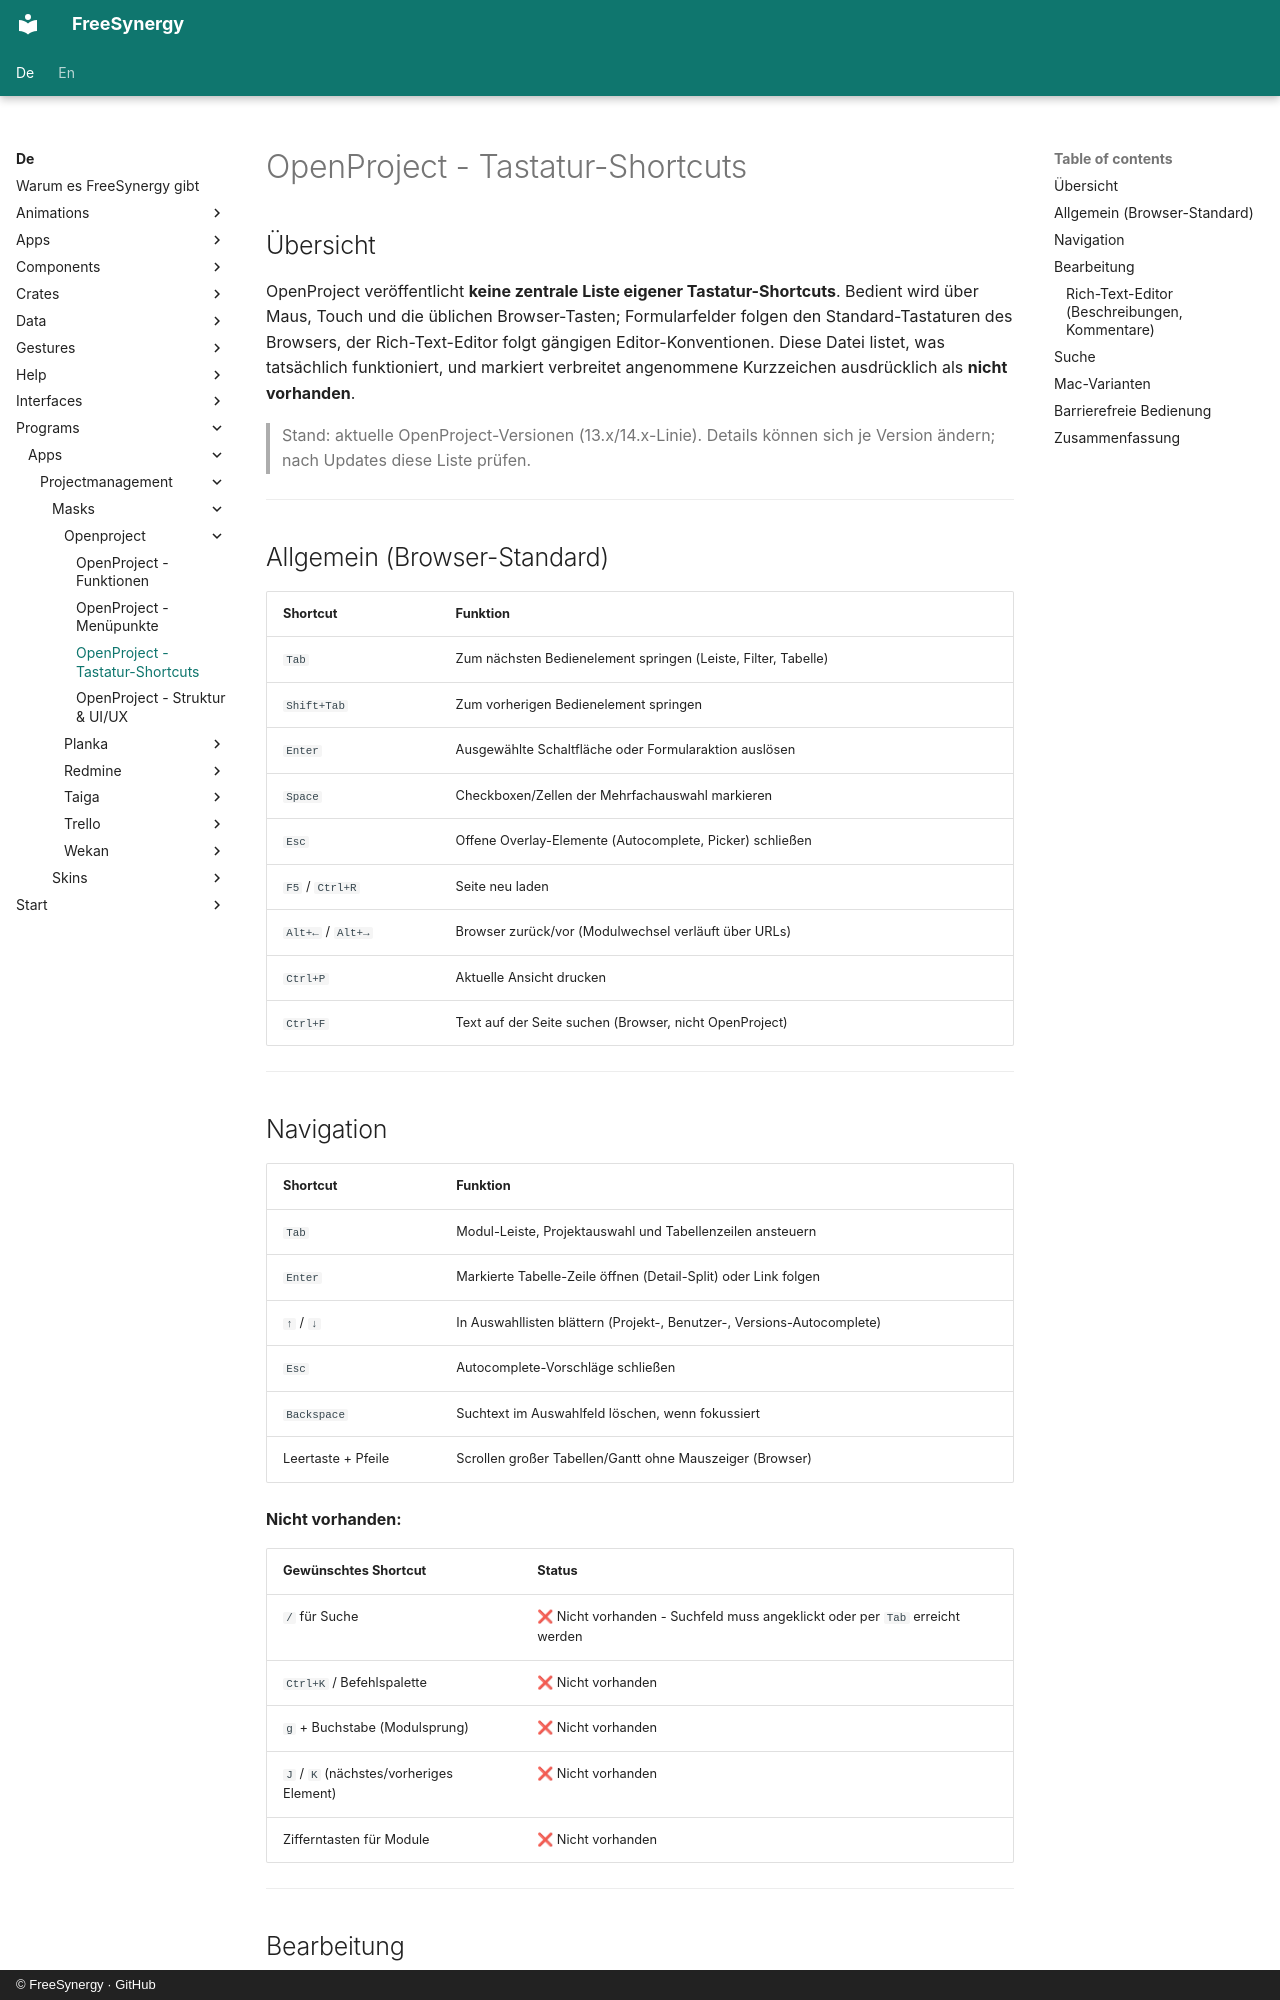

repository: FreeSynergy/fs-documentation · page: de/programs/apps/projectmanagement/masks/openproject/shortcuts/index.html · generator: mkdocs · copyright: © FreeSynergy · GitHub

# OpenProject - Tastatur-Shortcuts

## Übersicht

OpenProject veröffentlicht **keine zentrale Liste eigener Tastatur-Shortcuts**. Bedient wird über Maus, Touch und die üblichen Browser-Tasten; Formularfelder folgen den Standard-Tastaturen des Browsers, der Rich-Text-Editor folgt gängigen Editor-Konventionen. Diese Datei listet, was tatsächlich funktioniert, und markiert verbreitet angenommene Kurzzeichen ausdrücklich als **nicht vorhanden**.

> Stand: aktuelle OpenProject-Versionen (13.x/14.x-Linie). Details können sich je Version ändern; nach Updates diese Liste prüfen.

---

## Allgemein (Browser-Standard)

| Shortcut | Funktion |
|----------|----------|
| `Tab` | Zum nächsten Bedienelement springen (Leiste, Filter, Tabelle) |
| `Shift+Tab` | Zum vorherigen Bedienelement springen |
| `Enter` | Ausgewählte Schaltfläche oder Formularaktion auslösen |
| `Space` | Checkboxen/Zellen der Mehrfachauswahl markieren |
| `Esc` | Offene Overlay-Elemente (Autocomplete, Picker) schließen |
| `F5` / `Ctrl+R` | Seite neu laden |
| `Alt+←` / `Alt+→` | Browser zurück/vor (Modulwechsel verläuft über URLs) |
| `Ctrl+P` | Aktuelle Ansicht drucken |
| `Ctrl+F` | Text auf der Seite suchen (Browser, nicht OpenProject) |

---

## Navigation

| Shortcut | Funktion |
|----------|----------|
| `Tab` | Modul-Leiste, Projektauswahl und Tabellenzeilen ansteuern |
| `Enter` | Markierte Tabelle-Zeile öffnen (Detail-Split) oder Link folgen |
| `↑` / `↓` | In Auswahllisten blättern (Projekt-, Benutzer-, Versions-Autocomplete) |
| `Esc` | Autocomplete-Vorschläge schließen |
| `Backspace` | Suchtext im Auswahlfeld löschen, wenn fokussiert |
| Leertaste + Pfeile | Scrollen großer Tabellen/Gantt ohne Mauszeiger (Browser) |

**Nicht vorhanden:**

| Gewünschtes Shortcut | Status |
|----------------------|--------|
| `/` für Suche | ❌ Nicht vorhanden - Suchfeld muss angeklickt oder per `Tab` erreicht werden |
| `Ctrl+K` / Befehlspalette | ❌ Nicht vorhanden |
| `g` + Buchstabe (Modulsprung) | ❌ Nicht vorhanden |
| `J` / `K` (nächstes/vorheriges Element) | ❌ Nicht vorhanden |
| Zifferntasten für Module | ❌ Nicht vorhanden |

---
